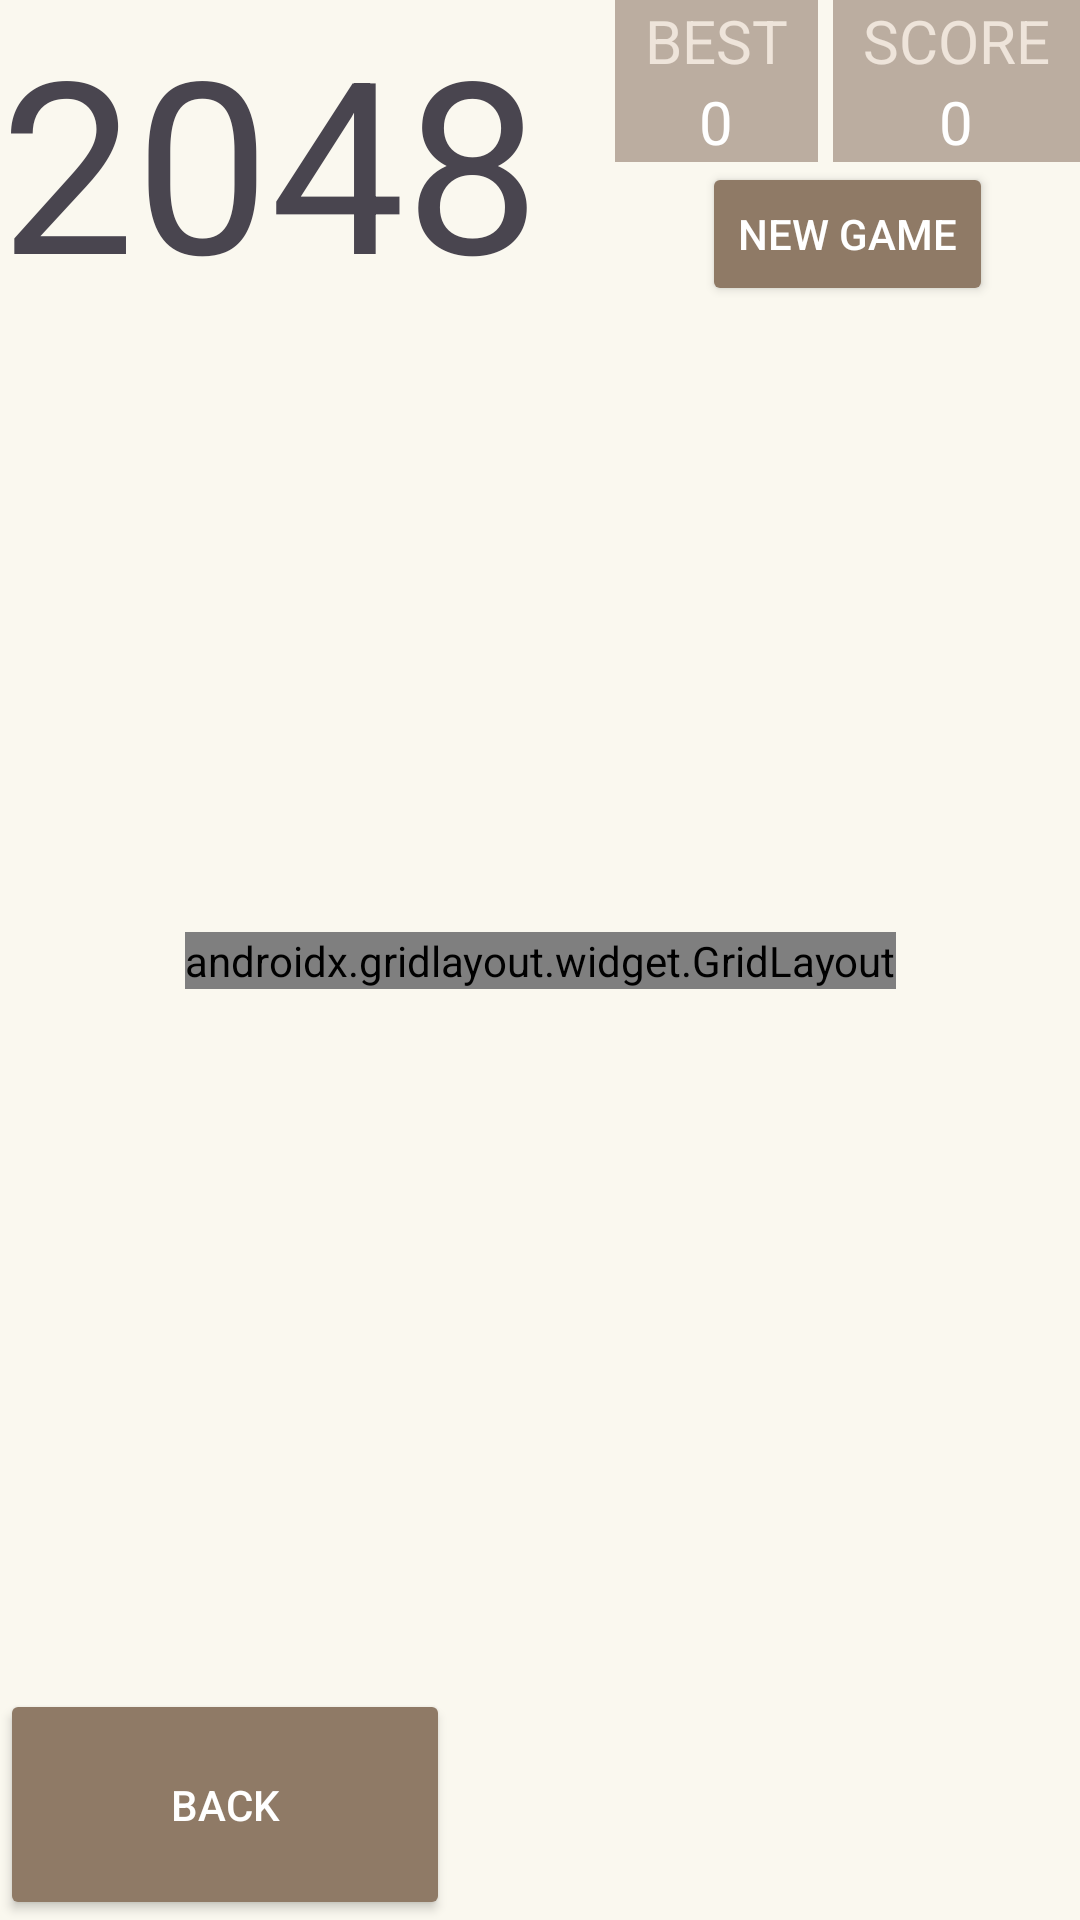

Reconstruct the res/layout file that produces this screen, plus the resources it refers to.
<!-- AndroidManifest.xml: application theme Theme.Games -->
<!-- res/layout/activity_game2048.xml -->
<?xml version="1.0" encoding="utf-8"?>
<androidx.constraintlayout.widget.ConstraintLayout xmlns:android="http://schemas.android.com/apk/res/android"
    xmlns:app="http://schemas.android.com/apk/res-auto"
    xmlns:tools="http://schemas.android.com/tools"
    android:layout_width="match_parent"
    android:layout_height="match_parent"
    android:background="#faf8ef">

    <LinearLayout
        android:layout_width="wrap_content"
        android:layout_height="wrap_content"
        android:orientation="vertical"
        app:layout_constraintEnd_toEndOf="parent"
        app:layout_constraintTop_toTopOf="parent">

        <LinearLayout
            android:id="@+id/linearLayout"
            android:layout_width="wrap_content"
            android:layout_height="wrap_content"
            android:orientation="horizontal">


            <LinearLayout
                android:layout_width="match_parent"
                android:layout_height="wrap_content"
                android:layout_gravity="center"
                android:background="#eee4da"
                android:backgroundTint="#bbada0"
                android:orientation="vertical">

                <TextView
                    android:id="@+id/bes"
                    android:layout_width="match_parent"
                    android:layout_height="wrap_content"
                    android:layout_marginLeft="10dp"
                    android:layout_marginRight="10dp"
                    android:text="BEST"
                    android:textAlignment="center"
                    android:textColor="#eee4da"
                    android:textSize="20dp" />

                <TextView
                    android:id="@+id/sc"
                    android:layout_width="match_parent"
                    android:layout_height="wrap_content"
                    android:layout_marginLeft="10dp"
                    android:layout_marginRight="10dp"
                    android:text="0"
                    android:textAlignment="center"
                    android:textColor="#FFFF"
                    android:textSize="20dp" />
            </LinearLayout>

            <LinearLayout
                android:layout_width="wrap_content"
                android:layout_height="wrap_content"
                android:layout_gravity="center"
                android:layout_marginLeft="5dp"
                android:background="#bbada0"
                android:orientation="vertical">

                <TextView
                    android:id="@+id/button21"
                    android:layout_width="match_parent"
                    android:layout_height="wrap_content"
                    android:layout_marginLeft="10dp"
                    android:layout_marginRight="10dp"
                    android:text="SCORE"
                    android:textAlignment="center"
                    android:textColor="#eee4da"
                    android:textSize="20dp" />

                <TextView
                    android:id="@+id/button20"
                    android:layout_width="match_parent"
                    android:layout_height="wrap_content"
                    android:text="0"
                    android:textAlignment="center"
                    android:textColor="#FFFF"
                    android:textSize="20dp" />

            </LinearLayout>


        </LinearLayout>

        <Button
            android:id="@+id/newgame"
            android:layout_width="wrap_content"
            android:layout_height="wrap_content"
            android:layout_gravity="center"
            android:backgroundTint="#8f7a66"
            android:text="NEW GAME"
            android:textColor="#FFFF"
            android:onClick="NuevaPartida"/>

    </LinearLayout>

    <androidx.gridlayout.widget.GridLayout
        android:id="@+id/GridLayout"
        android:layout_width="wrap_content"
        android:layout_height="wrap_content"
        app:layout_constraintBottom_toBottomOf="parent"
        app:layout_constraintEnd_toEndOf="parent"
        app:layout_constraintStart_toStartOf="parent"
        app:layout_constraintTop_toTopOf="parent"
        android:background="#877d74"
        />

    <LinearLayout
        android:layout_width="wrap_content"
        android:layout_height="wrap_content"
        android:orientation="horizontal"
        app:layout_constraintBottom_toBottomOf="parent"
        app:layout_constraintStart_toStartOf="parent">


        <Button
            android:id="@+id/backtohub2048"
            android:layout_width="150dp"
            android:layout_height="77dp"
            android:backgroundTint="#8f7a66"
            android:onClick="BacktoHub2048"
            android:text="BACK"
            android:textColor="#FFFF"
            app:layout_constraintBottom_toBottomOf="parent"
            app:layout_constraintEnd_toEndOf="parent" />
    </LinearLayout>

    <TextView
        android:id="@+id/textView2"
        android:layout_width="wrap_content"
        android:layout_height="wrap_content"
        android:text="2048"
        android:textSize="80dp"
        app:layout_constraintStart_toStartOf="parent"
        app:layout_constraintTop_toTopOf="parent" />

</androidx.constraintlayout.widget.ConstraintLayout>
<!-- resources referenced by this layout -->
<resources>
  <style name="Theme.Games" parent="Base.Theme.Games" />
  <style name="Base.Theme.Games" parent="Theme.Material3.DayNight.NoActionBar">
          
          
      </style>
</resources>
